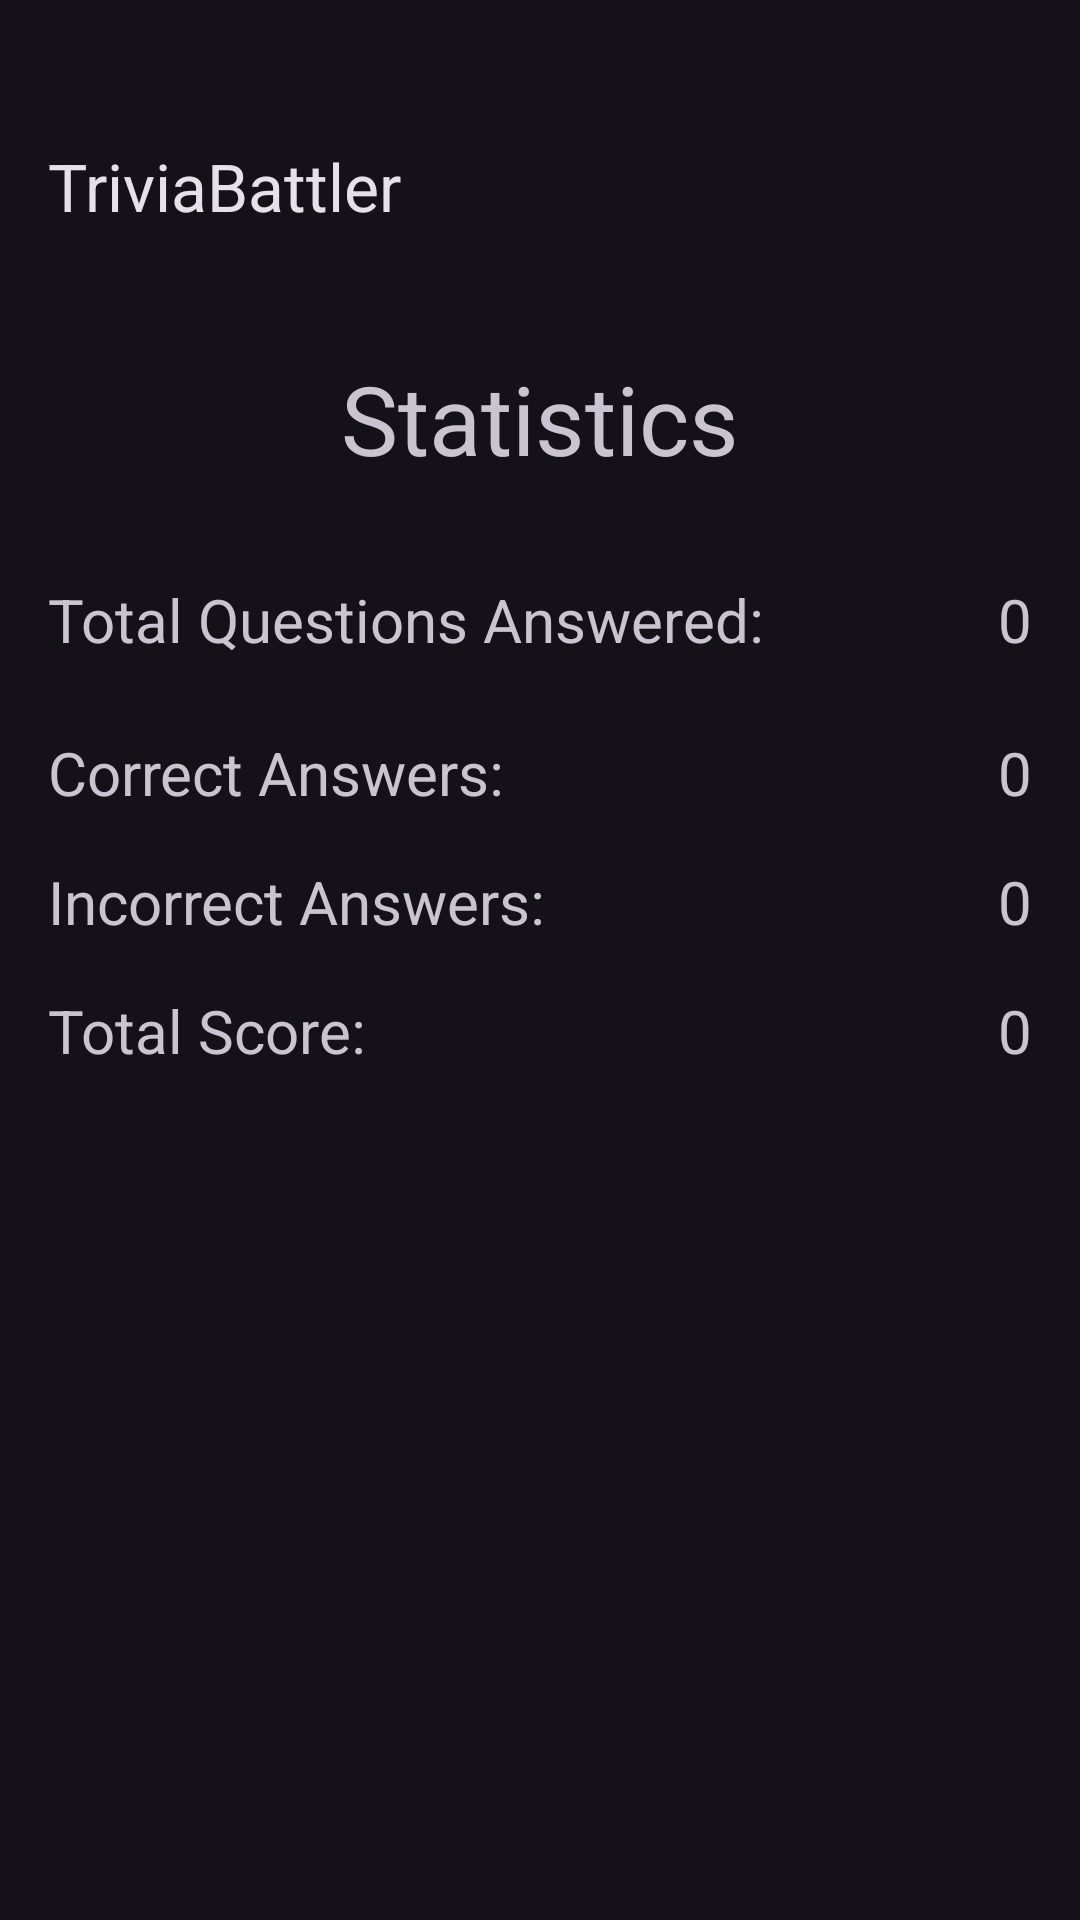

Here is an Android app screen rendered from its layout file. Give the layout XML and the strings, colors and styles it references.
<!-- AndroidManifest.xml: application theme Theme.LabAndroidDemo -->
<!-- res/layout/activity_statistics.xml -->
<?xml version="1.0" encoding="utf-8"?>
<androidx.constraintlayout.widget.ConstraintLayout
    xmlns:android="http://schemas.android.com/apk/res/android"
    xmlns:app="http://schemas.android.com/apk/res-auto"
    android:id="@+id/main"
    android:layout_width="match_parent"
    android:layout_height="match_parent">

    <com.google.android.material.appbar.MaterialToolbar
        android:id="@+id/toolbar"
        android:layout_width="0dp"
        android:layout_height="?attr/actionBarSize"
        app:title="@string/app_name"
        android:layout_marginTop="30dp"
        app:layout_constraintTop_toTopOf="parent"
        app:layout_constraintStart_toStartOf="parent"
        app:layout_constraintEnd_toEndOf="parent"/>

    <TextView
        android:id="@+id/stats_title"
        android:layout_width="wrap_content"
        android:layout_height="wrap_content"
        android:text="@string/statistics_title"
        android:textSize="32sp"
        app:layout_constraintTop_toBottomOf="@id/toolbar"
        app:layout_constraintStart_toStartOf="parent"
        app:layout_constraintEnd_toEndOf="parent"
        android:layout_marginTop="24dp" />

    <TextView
        android:id="@+id/q_answered"
        android:layout_width="wrap_content"
        android:layout_height="wrap_content"
        android:text="@string/total_questions_answered"
        android:textSize="20sp"
        app:layout_constraintTop_toBottomOf="@id/stats_title"
        app:layout_constraintStart_toStartOf="parent"
        android:layout_marginStart="16dp"
        android:layout_marginTop="32dp" />

    <TextView
        android:id="@+id/qa_score"
        android:layout_width="wrap_content"
        android:layout_height="wrap_content"
        android:text="0"
        android:textSize="20sp"
        app:layout_constraintBaseline_toBaselineOf="@id/q_answered"
        app:layout_constraintEnd_toEndOf="parent"
        android:layout_marginEnd="16dp" />

    <TextView
        android:id="@+id/correct_answers"
        android:layout_width="wrap_content"
        android:layout_height="wrap_content"
        android:text="@string/correct_answers"
        android:textSize="20sp"
        app:layout_constraintTop_toBottomOf="@id/q_answered"
        app:layout_constraintStart_toStartOf="parent"
        android:layout_marginStart="16dp"
        android:layout_marginTop="24dp" />

    <TextView
        android:id="@+id/ca_score"
        android:layout_width="wrap_content"
        android:layout_height="wrap_content"
        android:text="0"
        android:textSize="20sp"
        app:layout_constraintBaseline_toBaselineOf="@id/correct_answers"
        app:layout_constraintEnd_toEndOf="parent"
        android:layout_marginEnd="16dp" />

    <TextView
        android:id="@+id/incorrect_answers"
        android:layout_width="wrap_content"
        android:layout_height="wrap_content"
        android:text="@string/incorrect_answers"
        android:textSize="20sp"
        app:layout_constraintTop_toBottomOf="@id/correct_answers"
        app:layout_constraintStart_toStartOf="parent"
        android:layout_marginStart="16dp"
        android:layout_marginTop="16dp" />

    <TextView
        android:id="@+id/ia_score"
        android:layout_width="wrap_content"
        android:layout_height="wrap_content"
        android:text="0"
        android:textSize="20sp"
        app:layout_constraintBaseline_toBaselineOf="@id/incorrect_answers"
        app:layout_constraintEnd_toEndOf="parent"
        android:layout_marginEnd="16dp" />

    <TextView
        android:id="@+id/total_score"
        android:layout_width="wrap_content"
        android:layout_height="wrap_content"
        android:text="@string/total_score"
        android:textSize="20sp"
        app:layout_constraintTop_toBottomOf="@id/incorrect_answers"
        app:layout_constraintStart_toStartOf="parent"
        android:layout_marginStart="16dp"
        android:layout_marginTop="16dp" />

    <TextView
        android:id="@+id/ts_score"
        android:layout_width="wrap_content"
        android:layout_height="wrap_content"
        android:text="0"
        android:textSize="20sp"
        app:layout_constraintBaseline_toBaselineOf="@id/total_score"
        app:layout_constraintEnd_toEndOf="parent"
        android:layout_marginEnd="16dp" />

</androidx.constraintlayout.widget.ConstraintLayout>
<!-- resources referenced by this layout -->
<resources>
  <string name="app_name">TriviaBattler</string>
  <string name="correct_answers">Correct Answers:</string>
  <string name="incorrect_answers">Incorrect Answers:</string>
  <string name="statistics_title">Statistics</string>
  <string name="total_questions_answered">Total Questions Answered:</string>
  <string name="total_score">Total Score:</string>
  <style name="Theme.LabAndroidDemo" parent="Base.Theme.LabAndroidDemo" />
  <style name="Base.Theme.LabAndroidDemo" parent="Theme.Material3.Dark.NoActionBar">
          
          
      </style>
</resources>
